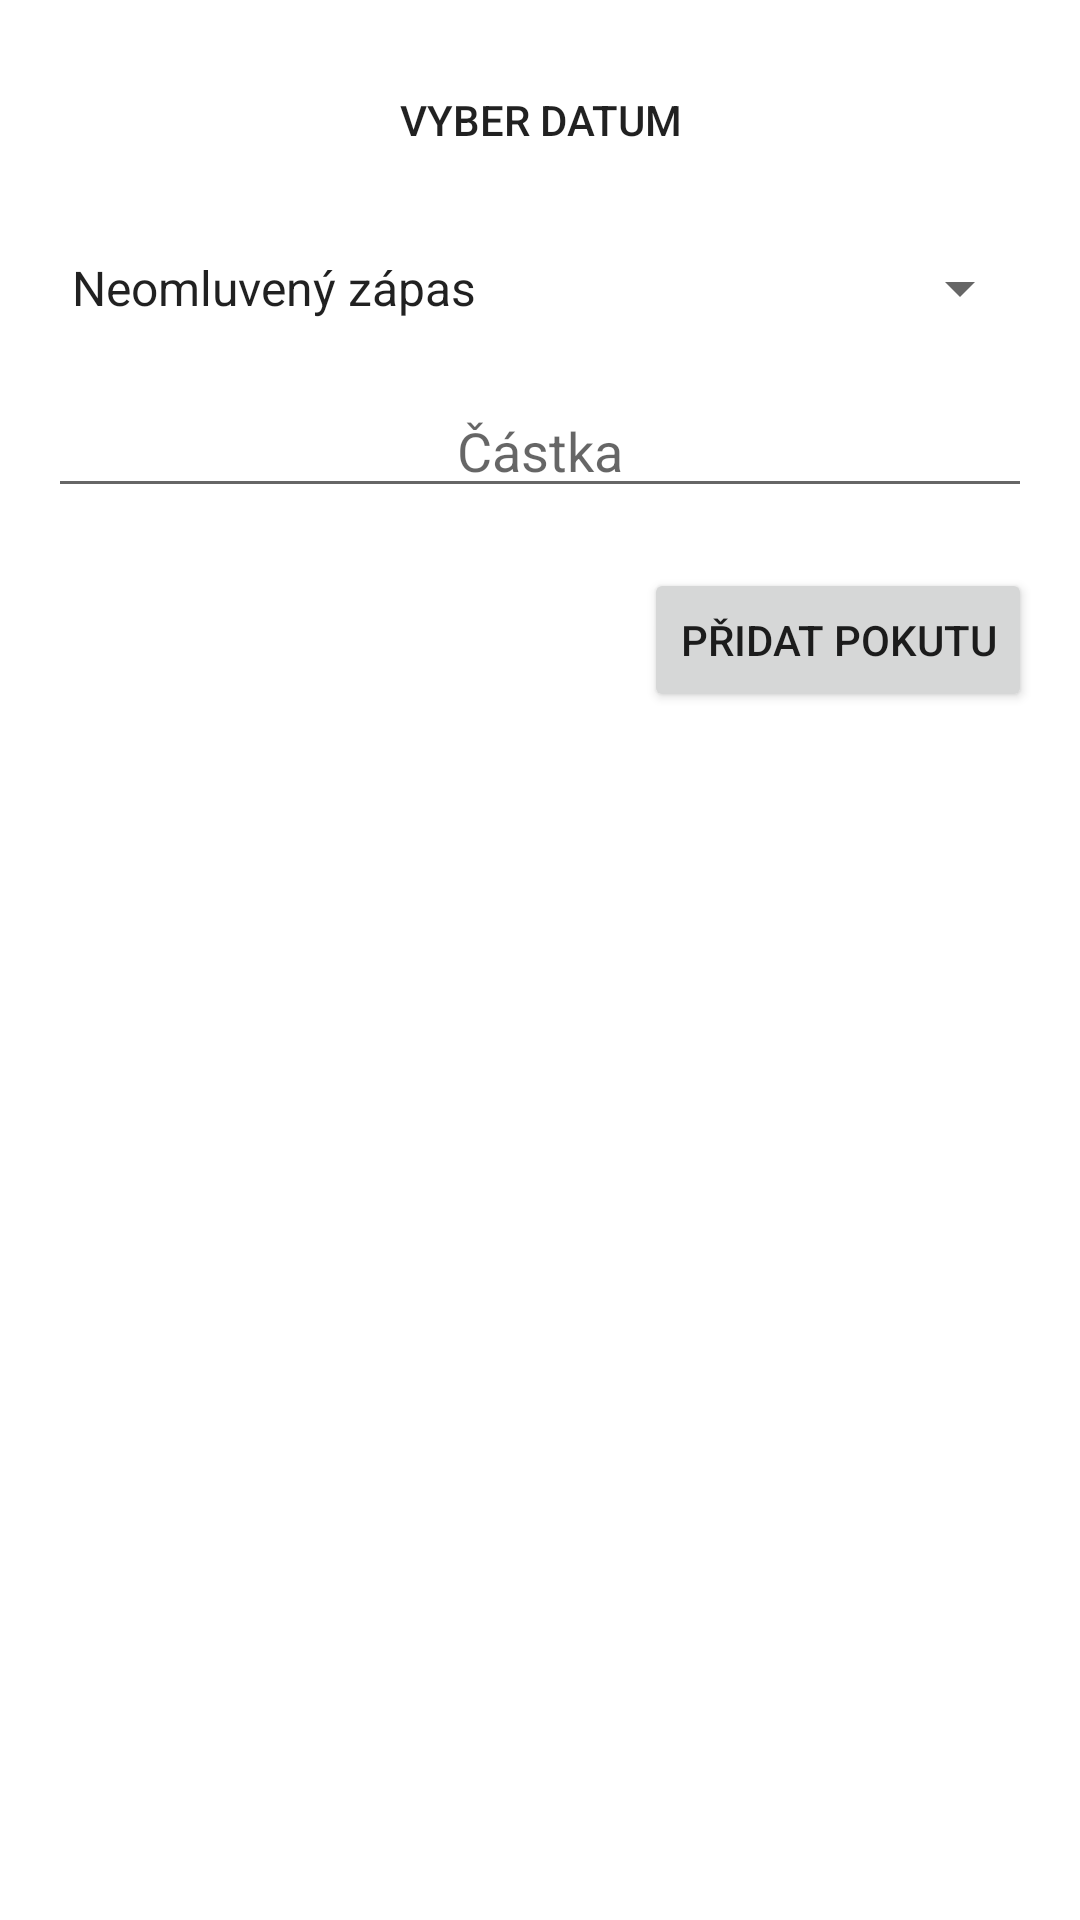

Layout XML and referenced resources for this Android screen:
<!-- AndroidManifest.xml: application theme AppTheme -->
<!-- res/layout/activity_penalty_dialog.xml -->
<?xml version="1.0" encoding="utf-8"?>

<androidx.constraintlayout.widget.ConstraintLayout
    xmlns:android="http://schemas.android.com/apk/res/android"
    xmlns:app="http://schemas.android.com/apk/res-auto"
    xmlns:tools="http://schemas.android.com/tools"
    android:layout_width="match_parent"
    android:layout_height="match_parent"
    android:padding="16dp">

    <Button
        android:id="@+id/btnDatePenalty"
        android:layout_width="match_parent"
        android:layout_height="wrap_content"
        android:background="@android:color/transparent"
        android:text="Vyber datum"
        app:layout_constraintEnd_toEndOf="parent"
        app:layout_constraintHorizontal_bias="1.0"
        app:layout_constraintStart_toStartOf="parent"
        app:layout_constraintTop_toTopOf="parent" />

    <Spinner
        android:id="@+id/spinnerPenaltyType"
        android:layout_width="match_parent"
        android:layout_height="wrap_content"
        android:layout_marginTop="20dp"
        android:entries="@array/penalty"
        app:layout_constraintEnd_toEndOf="parent"
        app:layout_constraintHorizontal_bias="1.0"
        app:layout_constraintStart_toStartOf="parent"
        app:layout_constraintTop_toBottomOf="@+id/btnDatePenalty" />

    <EditText
        android:id="@+id/etValue"
        android:layout_width="match_parent"
        android:layout_height="wrap_content"
        android:layout_marginTop="20dp"
        android:hint="Částka"
        android:inputType="number"
        android:textAlignment="center"
        app:layout_constraintEnd_toEndOf="parent"
        app:layout_constraintHorizontal_bias="1.0"
        app:layout_constraintStart_toStartOf="parent"
        app:layout_constraintTop_toBottomOf="@+id/spinnerPenaltyType" />

    <Button
        android:id="@+id/btnAddPenalty"
        android:layout_width="wrap_content"
        android:layout_height="wrap_content"
        android:layout_marginTop="20dp"
        android:text="Přidat pokutu"
        app:layout_constraintEnd_toEndOf="parent"
        app:layout_constraintTop_toBottomOf="@+id/etValue" />


</androidx.constraintlayout.widget.ConstraintLayout>
<!-- resources referenced by this layout -->
<resources>
  <array name="penalty">
          <item>Neomluvený zápas</item>
          <item>Neomluvený trénink</item>
          <item>Pozdní příchod na trénink</item>
          <item>Pozdní příchod na zápas</item>
          <item>Červená karta</item>
          <item>Žlutá karta</item>
          <item>Zvonění mobilu</item>
          <item>Nepřipravené vybavení</item>
          <item>Prohranné bago</item>
          <item>Jiný důvod</item>
      </array>
  <style name="AppTheme" parent="Theme.MaterialComponents.Light.DarkActionBar">
          
          <item name="colorPrimary">@color/colorPrimary</item>
          <item name="colorPrimaryDark">@color/colorPrimaryDark</item>
          <item name="colorAccent">#2B49E1</item>
      </style>
  <color name="colorPrimary">#06B670</color>
  <color name="colorPrimaryDark">#FFFFFF</color>
</resources>
